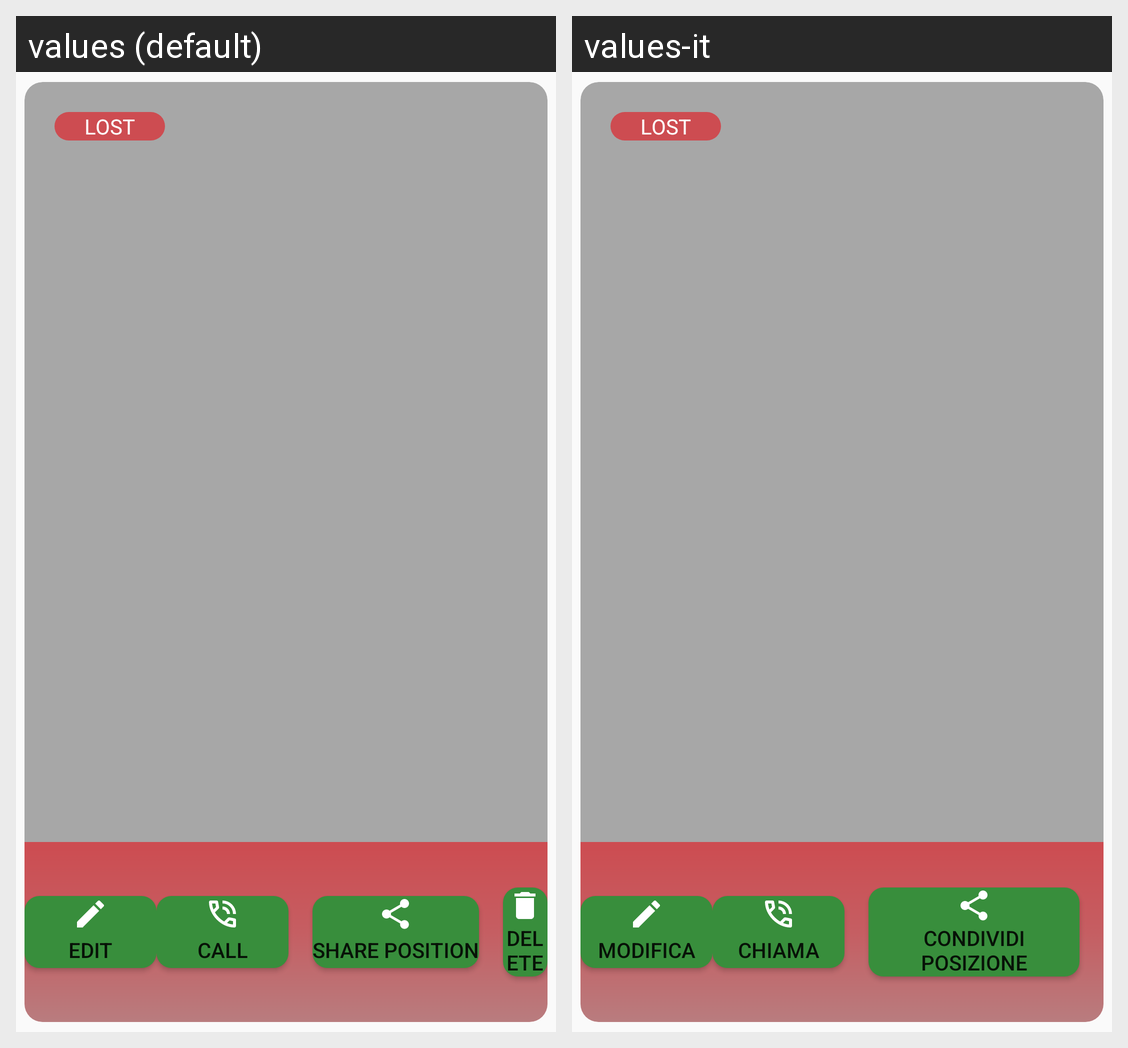

Locale-by-locale string values for the Android screen shown in this grid:
Android screen res/layout/recycler_report_menu.xml rendered under 2 locales, left to right: values (default), values-it. Device: Nexus 5 (rendered at 1080×1920; each locale shown at half size, 540×960, under a caption strip naming it); theme Theme.AppCompat.Light.NoActionBar.AnimalApp.
Strings drawn on this screen, with the default value and each locale's value (text and hints the layout hard-codes, and strings that could not be matched under every locale, appear in the picture but are not listed):

edit
  values: Edit
  values-it: Modifica

call
  values: Call
  values-it: Chiama

share_position
  values: Share position
  values-it: Condividi posizione
